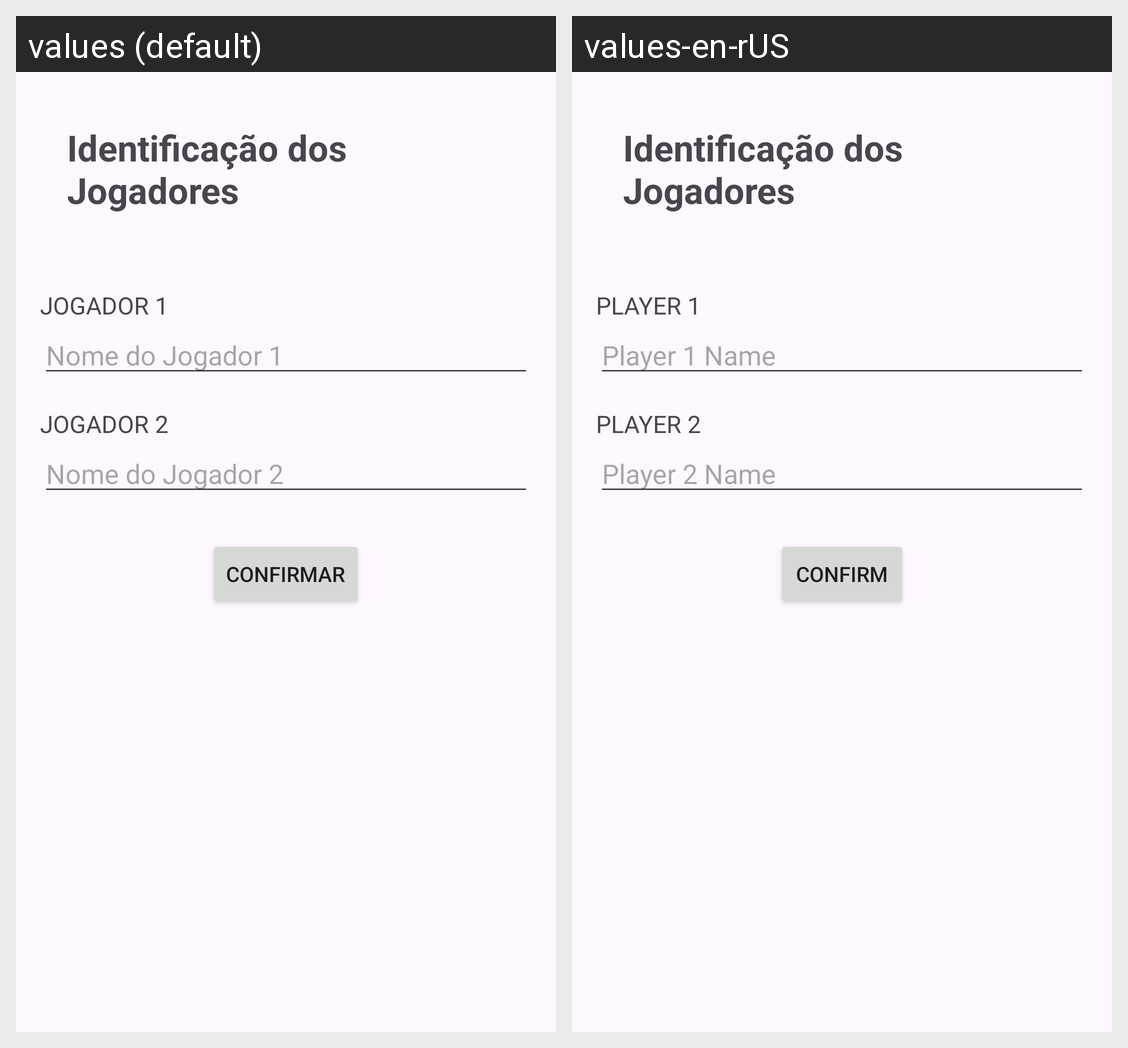

The same Android screen rendered under two of its app's locales, left to right. List the strings drawn on it with the default value and each locale's translation.
Android screen res/layout/activity_nomes.xml rendered under 2 locales, left to right: values (default), values-en-rUS. Device: Nexus 5 (rendered at 1080×1920; each locale shown at half size, 540×960, under a caption strip naming it); theme Theme.TrucoPlay.
Strings drawn on this screen, with the default value and each locale's value (text and hints the layout hard-codes, and strings that could not be matched under every locale, appear in the picture but are not listed):

identificacaoJogadores
  values: Identificação dos Jogadores
  values-en-rUS: Identificação dos Jogadores

Jogador1
  values: JOGADOR 1
  values-en-rUS: PLAYER 1

nomeJogador1
  values: Nome do Jogador 1
  values-en-rUS: Player 1 Name

Jogador2
  values: JOGADOR 2
  values-en-rUS: PLAYER 2

nomeJogador2
  values: Nome do Jogador 2
  values-en-rUS: Player 2 Name

confirmar
  values: CONFIRMAR
  values-en-rUS: CONFIRM
